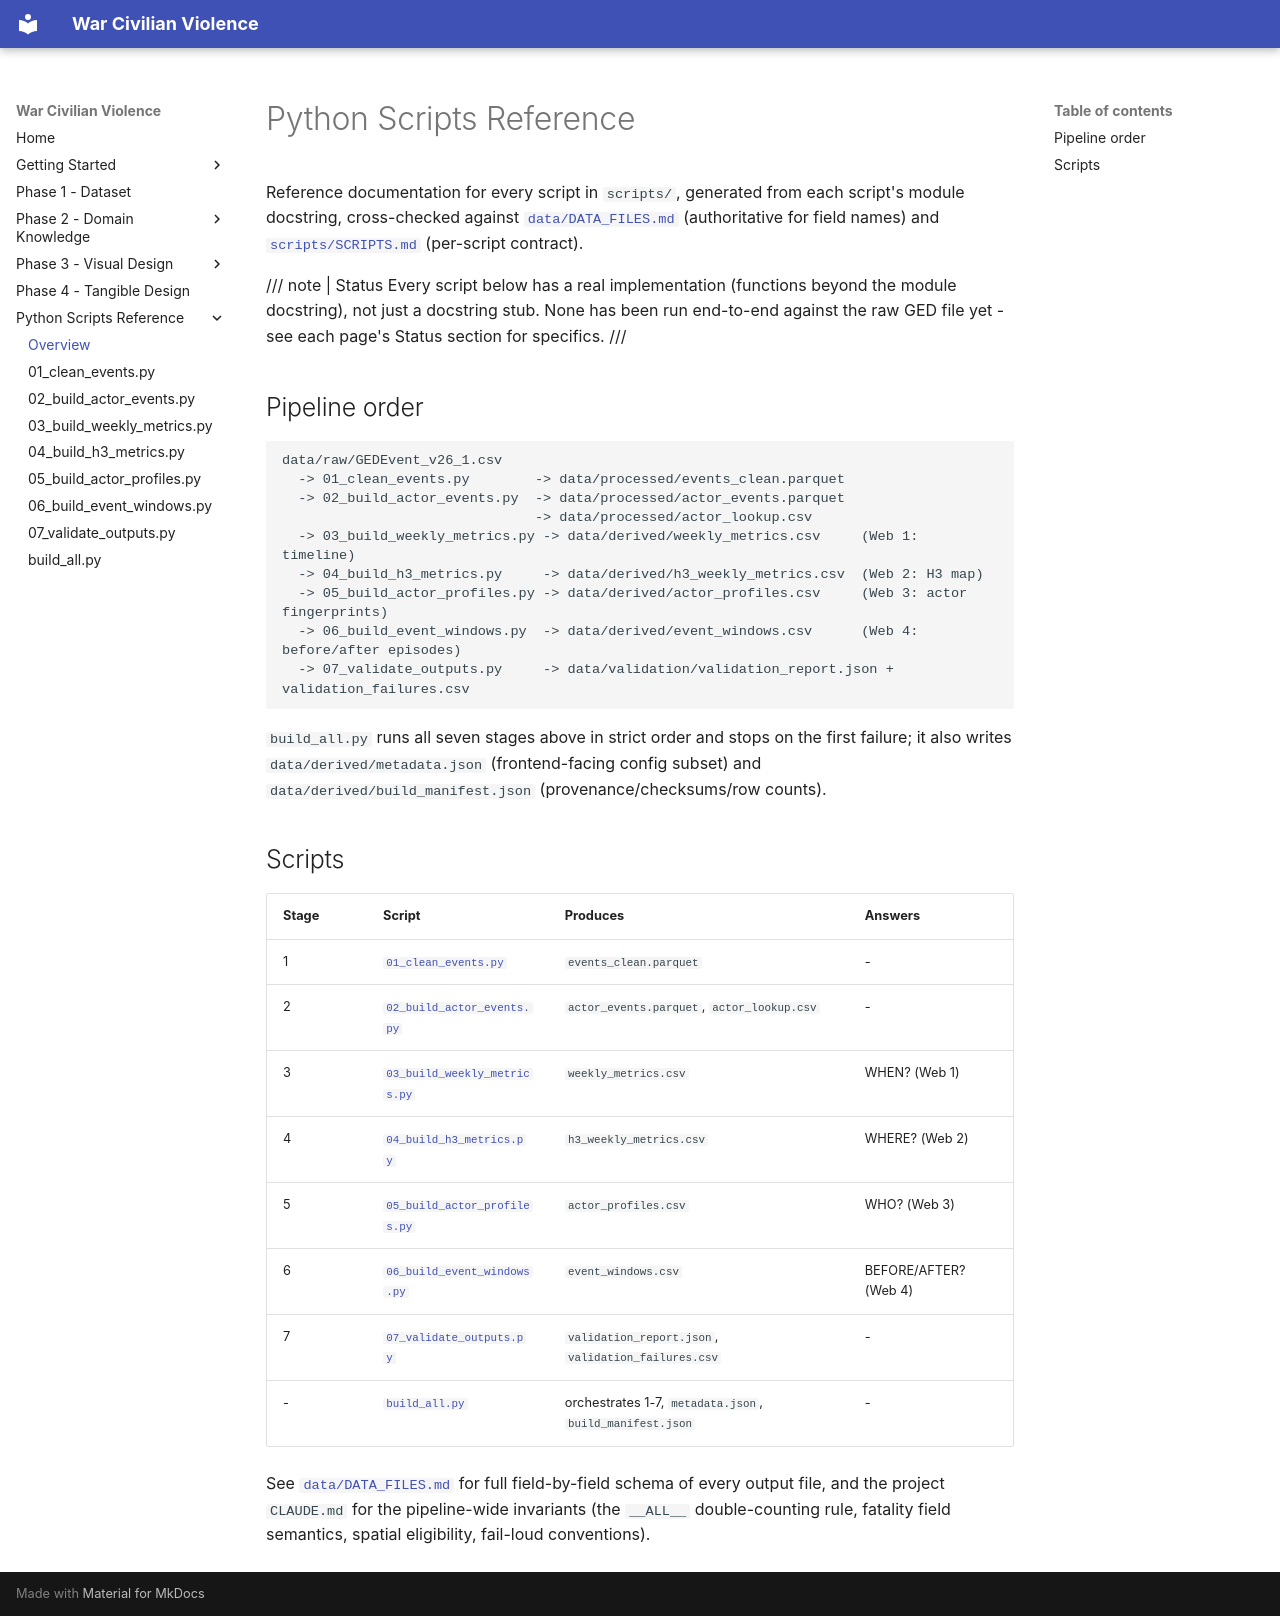

repository: PayThePizzo/war-civilian-violence · page: reference/index.html · generator: mkdocs

# Python Scripts Reference

Reference documentation for every script in `scripts/`, generated from each script's module docstring, cross-checked against [`data/DATA_FILES.md`](https://github.com/PayThePizzo/war-civilian-violence/blob/main/data/DATA_FILES.md) (authoritative for field names) and [`scripts/SCRIPTS.md`](https://github.com/PayThePizzo/war-civilian-violence/blob/main/scripts/SCRIPTS.md) (per-script contract).

/// note | Status
Every script below has a real implementation (functions beyond the module docstring), not just a docstring stub. None has been run end-to-end against the raw GED file yet - see each page's Status section for specifics.
///

## Pipeline order

```text
data/raw/GEDEvent_v26_1.csv
  -> 01_clean_events.py        -> data/processed/events_clean.parquet
  -> 02_build_actor_events.py  -> data/processed/actor_events.parquet
                               -> data/processed/actor_lookup.csv
  -> 03_build_weekly_metrics.py -> data/derived/weekly_metrics.csv     (Web 1: timeline)
  -> 04_build_h3_metrics.py     -> data/derived/h3_weekly_metrics.csv  (Web 2: H3 map)
  -> 05_build_actor_profiles.py -> data/derived/actor_profiles.csv     (Web 3: actor fingerprints)
  -> 06_build_event_windows.py  -> data/derived/event_windows.csv      (Web 4: before/after episodes)
  -> 07_validate_outputs.py     -> data/validation/validation_report.json + validation_failures.csv
```

`build_all.py` runs all seven stages above in strict order and stops on the first failure; it also writes `data/derived/metadata.json` (frontend-facing config subset) and `data/derived/build_manifest.json` (provenance/checksums/row counts).

## Scripts

| Stage | Script | Produces | Answers |
|---|---|---|---|
| 1 | [`01_clean_events.py`](01_clean_events.md) | `events_clean.parquet` | - |
| 2 | [`02_build_actor_events.py`](02_build_actor_events.md) | `actor_events.parquet`, `actor_lookup.csv` | - |
| 3 | [`03_build_weekly_metrics.py`](03_build_weekly_metrics.md) | `weekly_metrics.csv` | WHEN? (Web 1) |
| 4 | [`04_build_h3_metrics.py`](04_build_h3_metrics.md) | `h3_weekly_metrics.csv` | WHERE? (Web 2) |
| 5 | [`05_build_actor_profiles.py`](05_build_actor_profiles.md) | `actor_profiles.csv` | WHO? (Web 3) |
| 6 | [`06_build_event_windows.py`](06_build_event_windows.md) | `event_windows.csv` | BEFORE/AFTER? (Web 4) |
| 7 | [`07_validate_outputs.py`](07_validate_outputs.md) | `validation_report.json`, `validation_failures.csv` | - |
| - | [`build_all.py`](build_all.md) | orchestrates 1-7, `metadata.json`, `build_manifest.json` | - |

See [`data/DATA_FILES.md`](https://github.com/PayThePizzo/war-civilian-violence/blob/main/data/DATA_FILES.md) for full field-by-field schema of every output file, and the project `CLAUDE.md` for the pipeline-wide invariants (the `__ALL__` double-counting rule, fatality field semantics, spatial eligibility, fail-loud conventions).
